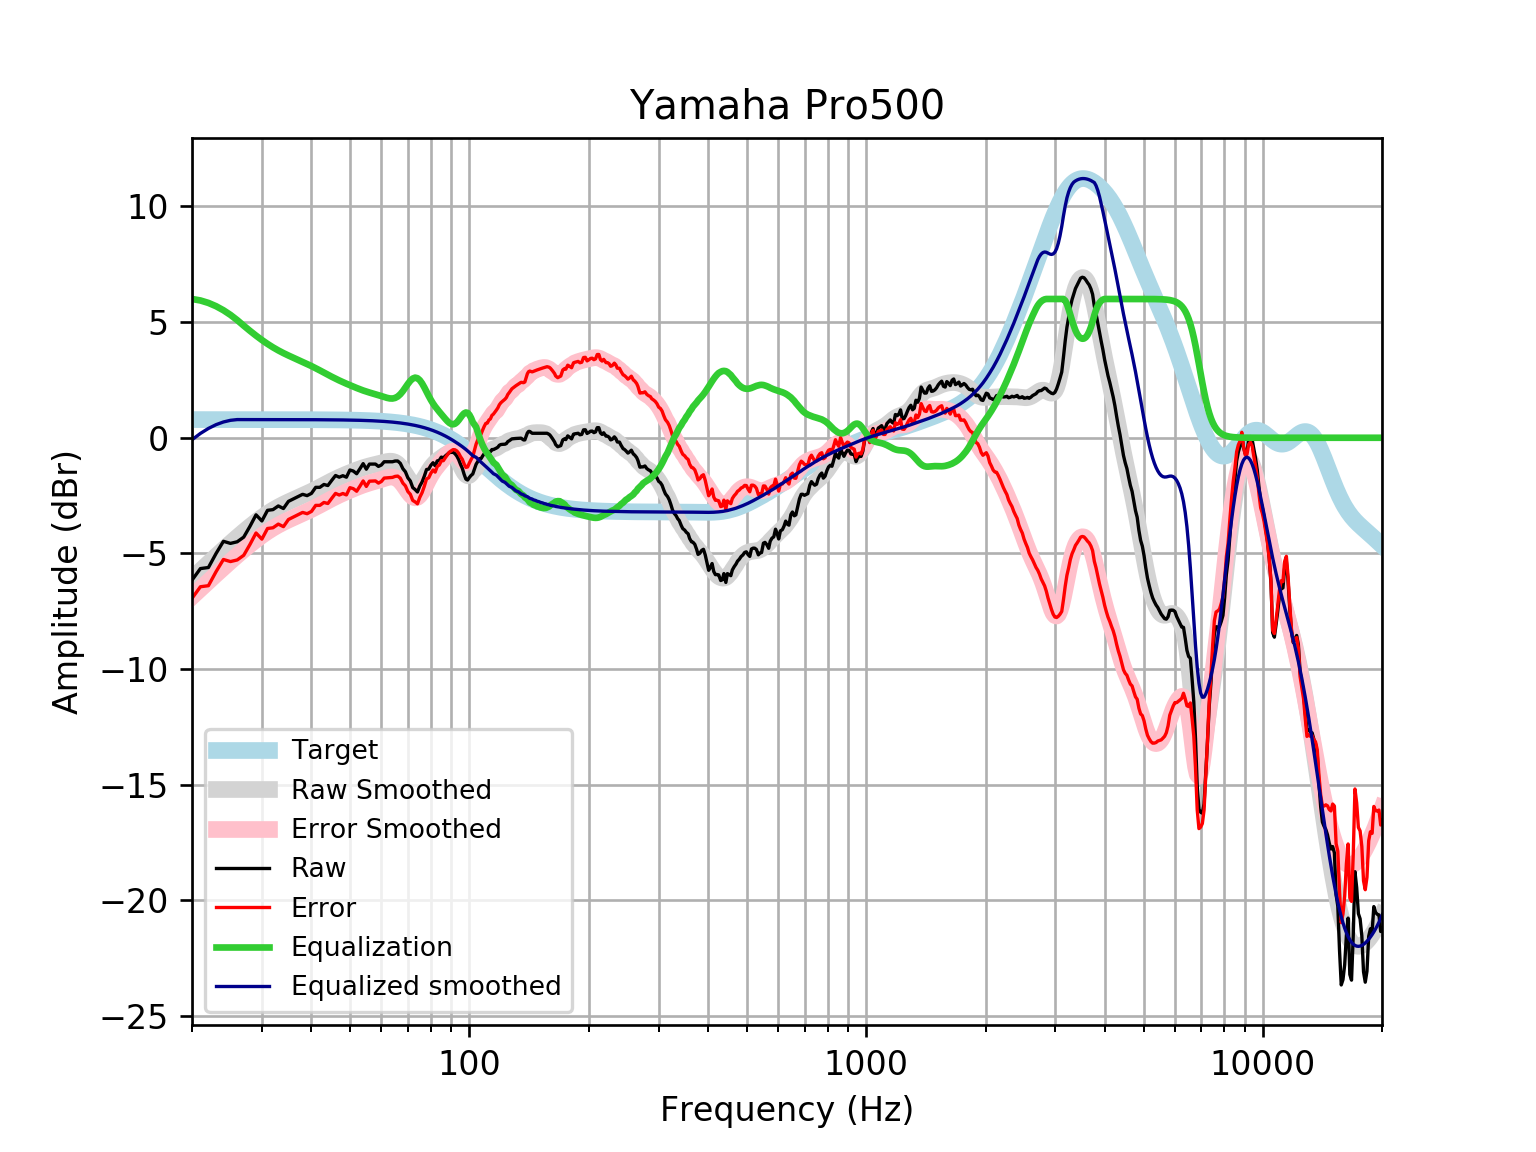

The file beside this chart, header and first rows:
frequency, raw, error, smoothed, error_smoothed, equalization, equalized_raw, equalized_smoothed, target
20, -6.157, -6.943, -6.087, -6.873, 6, -0.1567, -0.08739, 0.7859
21, -5.656, -6.442, -5.749, -6.535, 5.936, 0.2794, 0.1871, 0.7859
22, -5.61, -6.396, -5.426, -6.212, 5.83, 0.2197, 0.4032, 0.7858
23, -5.002, -5.788, -5.121, -5.906, 5.687, 0.6852, 0.5666, 0.7858
24, -4.477, -5.263, -4.831, -5.617, 5.513, 1.036, 0.6822, 0.7858
25, -4.567, -5.353, -4.558, -5.344, 5.312, 0.7447, 0.754, 0.7857
26, -4.497, -5.283, -4.301, -5.087, 5.087, 0.5893, 0.7857, 0.7857
27, -4.296, -5.082, -4.06, -4.846, 4.846, 0.5497, 0.7856, 0.7856
28, -3.826, -4.612, -3.836, -4.622, 4.622, 0.7955, 0.7855, 0.7855
29, -3.333, -4.118, -3.63, -4.415, 4.415, 1.083, 0.7854, 0.7854
30, -3.597, -4.382, -3.442, -4.227, 4.227, 0.6299, 0.7852, 0.7852
31, -3.138, -3.923, -3.273, -4.058, 4.058, 0.9207, 0.785, 0.785
32, -3.107, -3.891, -3.124, -3.909, 3.909, 0.8019, 0.7848, 0.7848
33, -2.949, -3.733, -2.992, -3.777, 3.777, 0.8281, 0.7846, 0.7846
34, -3.059, -3.843, -2.876, -3.66, 3.66, 0.6011, 0.7843, 0.7843
35, -2.75, -3.534, -2.772, -3.556, 3.556, 0.8059, 0.7839, 0.7839
36, -2.647, -3.43, -2.677, -3.46, 3.46, 0.8135, 0.7835, 0.7835
37, -2.546, -3.329, -2.587, -3.37, 3.37, 0.8232, 0.783, 0.783
38, -2.446, -3.228, -2.498, -3.28, 3.28, 0.8348, 0.7824, 0.7824
39, -2.502, -3.284, -2.409, -3.191, 3.191, 0.6892, 0.7818, 0.7818
40, -2.405, -3.186, -2.319, -3.1, 3.1, 0.6943, 0.781, 0.781
41, -2.144, -2.924, -2.227, -3.007, 3.007, 0.8627, 0.7801, 0.7801
42, -2.144, -2.923, -2.133, -2.912, 2.912, 0.7683, 0.7791, 0.7791
43, -2.02, -2.798, -2.04, -2.818, 2.818, 0.7982, 0.778, 0.7779
44, -2.066, -2.842, -1.949, -2.726, 2.726, 0.6605, 0.7766, 0.7766
45, -1.842, -2.617, -1.863, -2.638, 2.638, 0.7956, 0.7752, 0.7751
46, -1.633, -2.406, -1.781, -2.555, 2.555, 0.9224, 0.7735, 0.7734
47, -1.704, -2.476, -1.706, -2.478, 2.478, 0.7733, 0.7715, 0.7715
48, -1.641, -2.41, -1.636, -2.405, 2.405, 0.7643, 0.7694, 0.7694
49, -1.705, -2.471, -1.571, -2.338, 2.338, 0.6332, 0.767, 0.767
50, -1.394, -2.158, -1.509, -2.273, 2.273, 0.8793, 0.7643, 0.7642
51, -1.44, -2.201, -1.45, -2.211, 2.211, 0.771, 0.7612, 0.7612
52, -1.555, -2.313, -1.394, -2.152, 2.152, 0.5967, 0.7579, 0.7578
53, -1.339, -2.093, -1.341, -2.095, 2.095, 0.756, 0.7541, 0.7541
54, -1.118, -1.868, -1.294, -2.044, 2.044, 0.9255, 0.7499, 0.7499
55, -1.36, -2.105, -1.252, -1.997, 1.997, 0.6376, 0.7453, 0.7453
56, -1.138, -1.878, -1.215, -1.955, 1.955, 0.8172, 0.7402, 0.7401
57, -1.138, -1.873, -1.183, -1.917, 1.917, 0.779, 0.7345, 0.7345
58, -1.138, -1.867, -1.152, -1.88, 1.88, 0.7421, 0.7283, 0.7283
59, -1.239, -1.96, -1.121, -1.843, 1.843, 0.6037, 0.7215, 0.7215
60, -1.179, -1.893, -1.089, -1.803, 1.803, 0.6236, 0.714, 0.714
61, -1.038, -1.743, -1.057, -1.762, 1.762, 0.7247, 0.7058, 0.7058
62, -1.038, -1.735, -1.029, -1.726, 1.726, 0.6881, 0.6969, 0.6969
63, -1.038, -1.725, -1.013, -1.701, 1.701, 0.6629, 0.6871, 0.6871
64, -1.038, -1.714, -1.019, -1.696, 1.696, 0.6582, 0.6765, 0.6765
65, -1.006, -1.671, -1.056, -1.721, 1.721, 0.7153, 0.665, 0.665
66, -1.005, -1.658, -1.131, -1.783, 1.783, 0.7779, 0.6525, 0.6525
67, -1.108, -1.747, -1.244, -1.883, 1.883, 0.7754, 0.639, 0.639
68, -1.338, -1.962, -1.392, -2.017, 2.017, 0.6789, 0.6244, 0.6244
69, -1.472, -2.08, -1.562, -2.171, 2.171, 0.6991, 0.6087, 0.6087
70, -1.733, -2.325, -1.735, -2.327, 2.327, 0.5938, 0.5918, 0.5918
71, -1.87, -2.444, -1.89, -2.464, 2.464, 0.5937, 0.5736, 0.5736
72, -2.156, -2.71, -2.006, -2.56, 2.56, 0.4043, 0.5541, 0.5541
73, -2.238, -2.771, -2.066, -2.6, 2.6, 0.3615, 0.5333, 0.5333
74, -2.345, -2.856, -2.064, -2.575, 2.575, 0.2302, 0.511, 0.511
75, -2.089, -2.576, -2.002, -2.489, 2.489, 0.4003, 0.4873, 0.4873
76, -1.913, -2.375, -1.889, -2.351, 2.351, 0.4378, 0.462, 0.4621
77, -1.662, -2.097, -1.743, -2.179, 2.179, 0.5164, 0.4352, 0.4353
78, -1.374, -1.78, -1.584, -1.991, 1.991, 0.6173, 0.4068, 0.4068
79, -1.354, -1.73, -1.428, -1.805, 1.805, 0.4515, 0.3767, 0.3768
... 553 more rows
